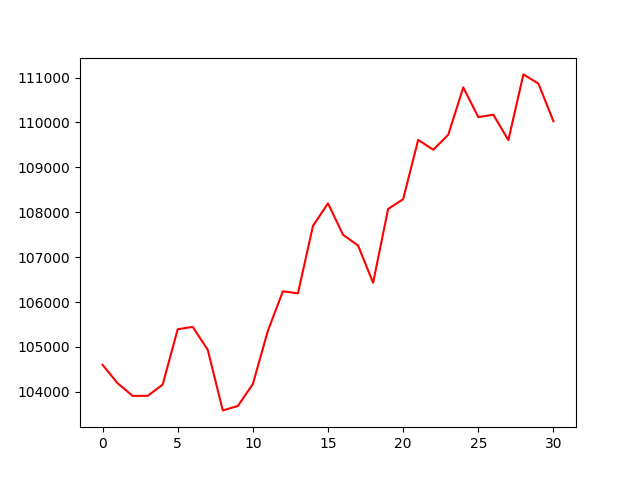

Data behind this chart, as committed beside it:
account_value, date, daily_return
104602, 2023-05-11, 
104191, 2023-05-12, -0.003924
103910, 2023-05-15, -0.002703
103910, 2023-05-16, -1.6494426882118773e-06
104159, 2023-05-17, 0.002403
105393, 2023-05-18, 0.01184
105446, 2023-05-19, 0.0005088
104934, 2023-05-22, -0.004862
103586, 2023-05-23, -0.01285
103683, 2023-05-24, 0.0009443
104172, 2023-05-25, 0.004711
105359, 2023-05-26, 0.0114
106239, 2023-05-30, 0.008348
106193, 2023-05-31, -0.0004332
107696, 2023-06-01, 0.01416
108198, 2023-06-02, 0.004663
107498, 2023-06-05, -0.006473
107259, 2023-06-06, -0.002223
106428, 2023-06-07, -0.007745
108072, 2023-06-08, 0.01544
108291, 2023-06-09, 0.002025
109612, 2023-06-12, 0.0122
109391, 2023-06-13, -0.00201
109725, 2023-06-14, 0.00305
110782, 2023-06-15, 0.00963
110119, 2023-06-16, -0.005983
110172, 2023-06-20, 0.000486
109607, 2023-06-21, -0.005136
111070, 2023-06-22, 0.01335
110865, 2023-06-23, -0.001849
110026, 2023-06-26, -0.007567
